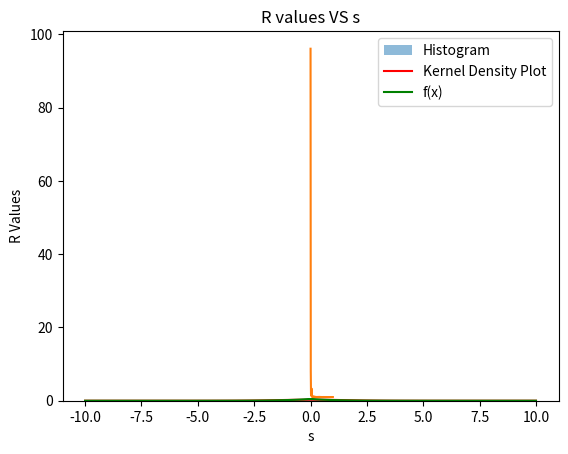

This chart was generated by the following Python code:
import numpy as np
import matplotlib.pyplot as plt
from scipy.stats import norm


def f(x):
    return 0.5 * np.exp(-np.abs(x))


def metropolis_hastings(N, s):
    x = np.zeros(N)
    x[0] = np.random.normal(0, 1)

    for i in range(1, N):
        x_star = np.random.normal(x[i-1], s)
        r = f(x_star) / f(x[i-1])
        u = np.random.uniform(0, 1)

        if np.log(u) < np.log(r):
            x[i] = x_star
        else:
            x[i] = x[i-1]
    return x


# Sample
N = 10000
s = 1

samples = metropolis_hastings(N, s)

# Plot - Histogram
plt.hist(samples, bins=50, density=True, alpha=0.5, label='Histogram')

# Plot - kernel density
kde = norm(np.mean(samples), np.std(samples)).pdf
x_vals = np.linspace(-10, 10, 100)
plt.plot(x_vals, kde(x_vals), color='red', label='Kernel Density Plot')

# Probability density function
plt.plot(x_vals, f(x_vals), color='green', label='f(x)')
plt.legend()
plt.xlabel('x')
plt.ylabel('Density')
plt.title('Histogram and kernel Density Plot')
plt.show()

# Mean and standard deviation
sample_mean = np.mean(samples)
sample_std = np.std(samples)
print('Mean:', sample_mean)
print('Standard deviation:', sample_std)

# Function to calculate the Rb


def calculate_Rb(N, s, J):
    chains = []
    chainsMean = []
    chainsVar = []
    for i in range(J):
        chains.append(metropolis_hastings(N, s))
        chainsMean.append(np.mean(chains[i]))
        chainsVar.append(np.var(chains[i]))
    overallMean = np.mean(chainsMean)
    overalVar = np.mean(chainsVar)
    sum = 0
    for i in range(J):
        sum += (chainsMean[i] - overallMean)**2

    b = sum/J

    r = np.sqrt((b + overalVar) / overalVar)

    return r


# Rb = calculate_Rb(N=2000, s=0.001, J=4)
Rbs = []
sS = []

for s in np.arange(0.001, 1, 0.01):
    Rb = calculate_Rb(N=2000, s=s, J=4)
    print('Rb:', Rb)
    Rbs.append(Rb)
    sS.append(s)
plt.plot(sS, Rbs)
plt.xlabel('s')
plt.ylabel('R Values')
plt.title('R values VS s')
plt.show()

# print('Rb:', Rb)
